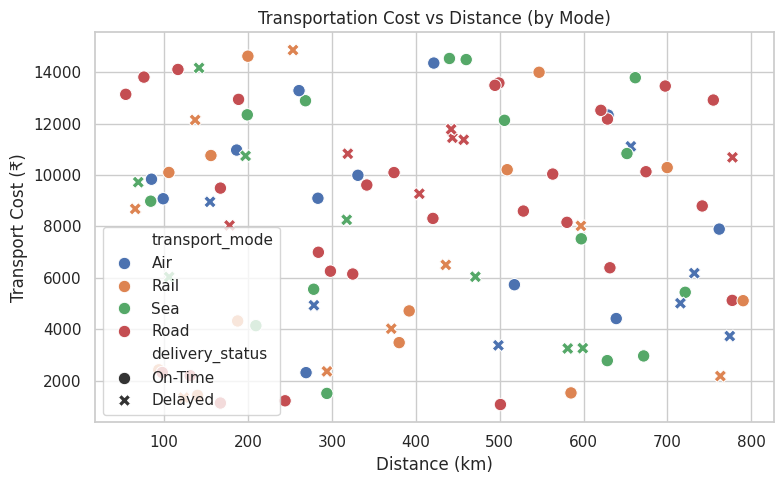
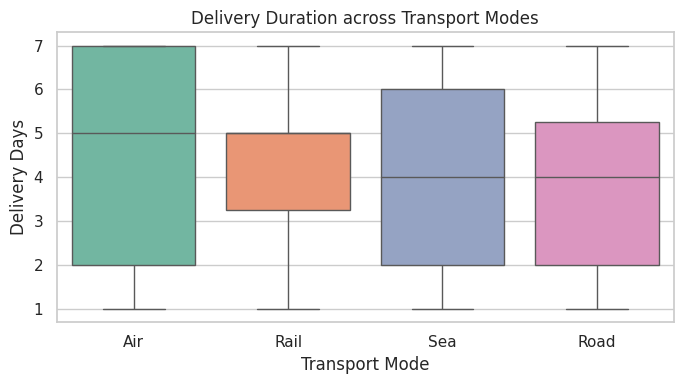
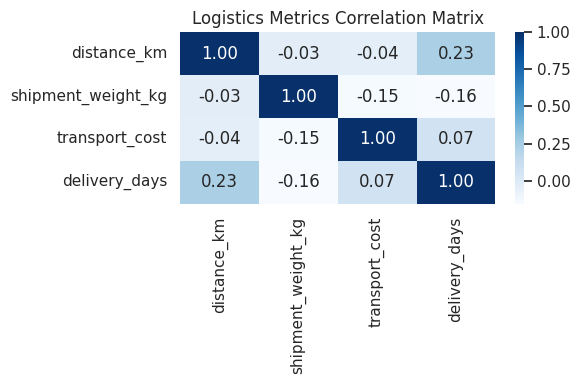

Generate these figures, in order, with matplotlib:
import pandas as pd
import numpy as np
import matplotlib.pyplot as plt
import seaborn as sns

# Set style for charts
sns.set_theme(style="whitegrid")

# 1. Logistics Dataset Simulation
np.random.seed(42)
n_shipments = 100

data = {
    'shipment_id': range(1001, 1001 + n_shipments),
    'distance_km': np.random.uniform(50, 800, n_shipments),
    'shipment_weight_kg': np.random.uniform(10, 500, n_shipments),
    'transport_cost': np.random.uniform(1000, 15000, n_shipments),
    'delivery_days': np.random.randint(1, 8, n_shipments),
    'transport_mode': np.random.choice(['Road', 'Air', 'Rail', 'Sea'], n_shipments),
    'delivery_status': np.random.choice(['On-Time', 'Delayed'], n_shipments, p=[0.75, 0.25])
}

df = pd.DataFrame(data)

# 2. Summary Statistics (EDA)
print("--- Summary Statistics ---")
print(df[['distance_km', 'transport_cost', 'delivery_days']].describe())

# 3. Visualization 1: Cost vs Distance by Transport Mode (Scatter Plot)
plt.figure(figsize=(8, 5))
sns.scatterplot(data=df, x='distance_km', y='transport_cost', hue='transport_mode', style='delivery_status', s=80)
plt.title('Transportation Cost vs Distance (by Mode)')
plt.xlabel('Distance (km)')
plt.ylabel('Transport Cost (₹)')
plt.tight_layout()
plt.savefig('cost_vs_distance.png')
plt.show()

# 4. Visualization 2: Delivery Days Distribution (Boxplot)
plt.figure(figsize=(7, 4))
sns.boxplot(data=df, x='transport_mode', y='delivery_days', palette='Set2')
plt.title('Delivery Duration across Transport Modes')
plt.xlabel('Transport Mode')
plt.ylabel('Delivery Days')
plt.tight_layout()
plt.savefig('delivery_time_boxplot.png')
plt.show()

# 5. Visualization 3: Correlation Heatmap
plt.figure(figsize=(6, 4))
numeric_df = df[['distance_km', 'shipment_weight_kg', 'transport_cost', 'delivery_days']]
sns.heatmap(numeric_df.corr(), annot=True, cmap='Blues', fmt='.2f')
plt.title('Logistics Metrics Correlation Matrix')
plt.tight_layout()
plt.savefig('correlation_heatmap.png')
plt.show()
